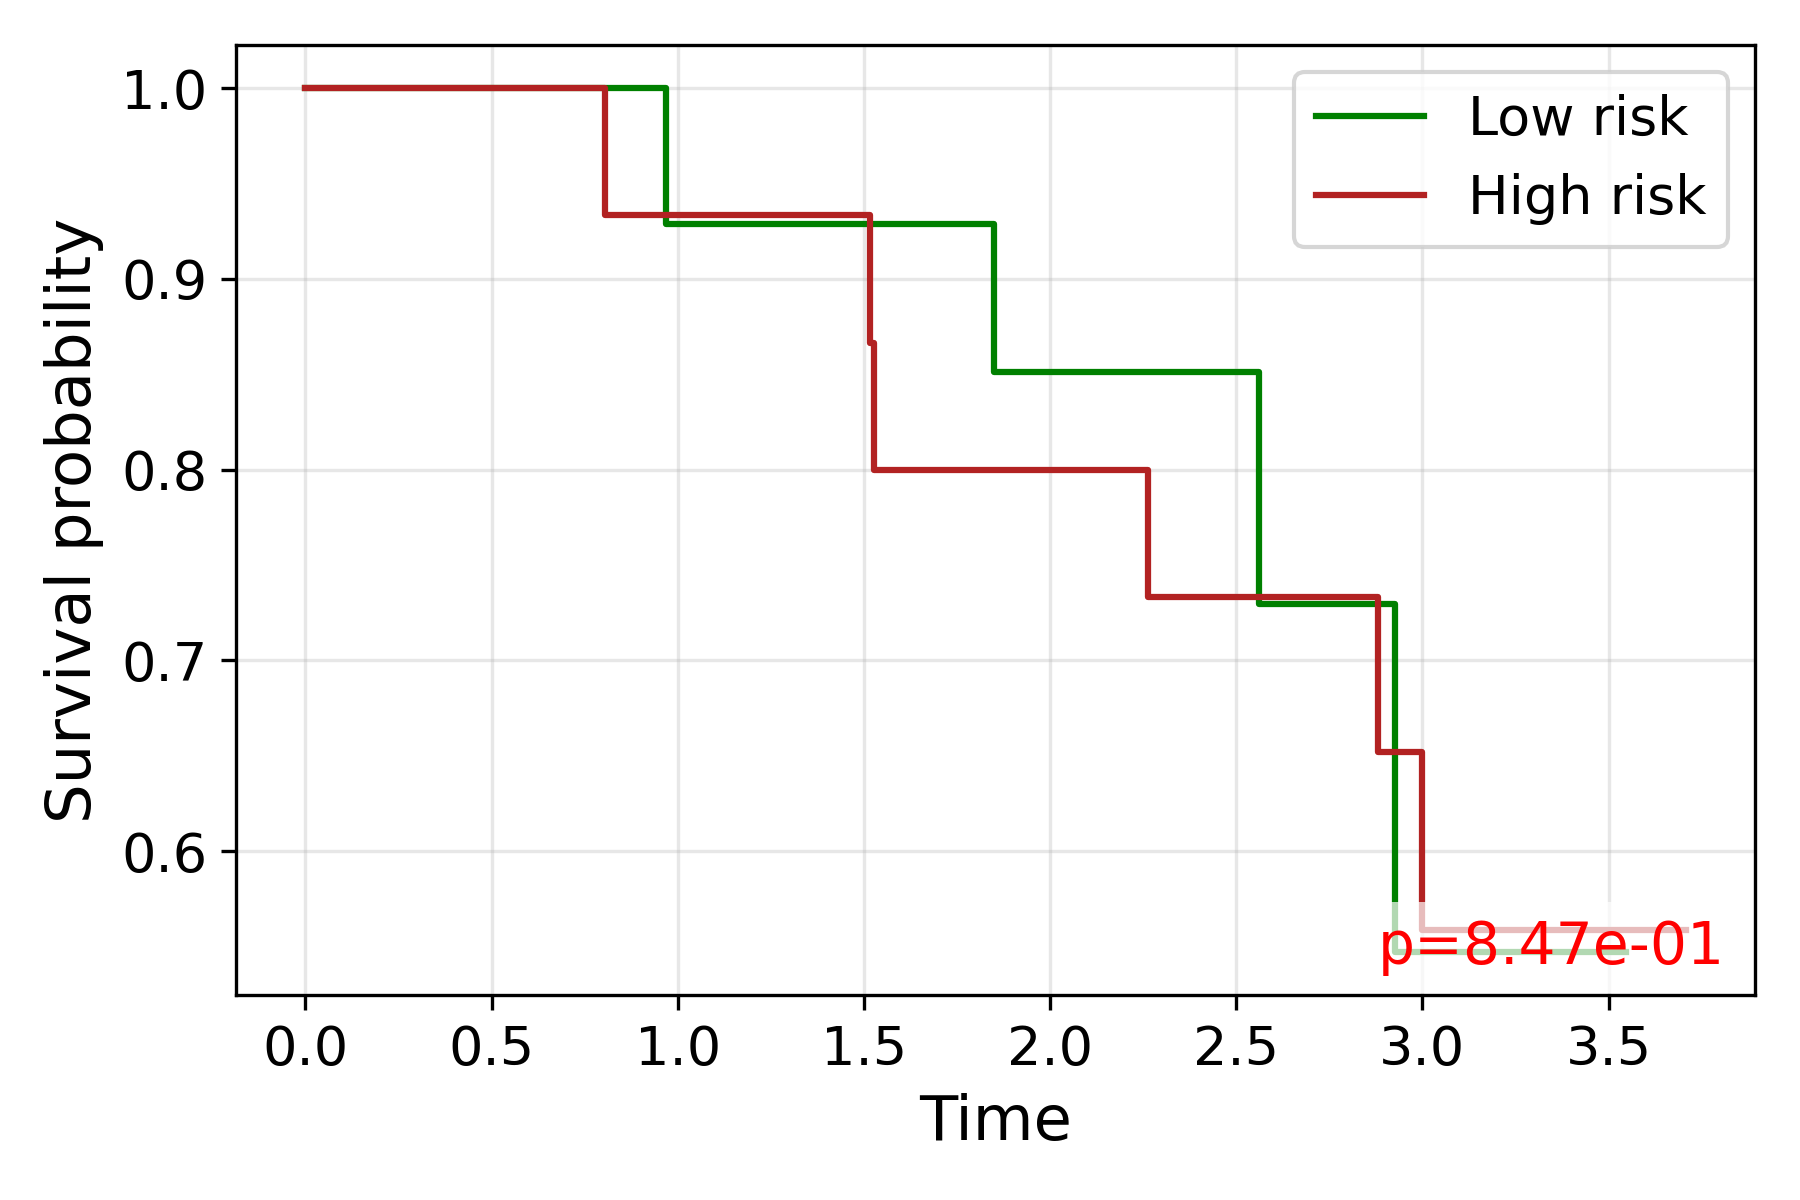

The table this chart was drawn from, first rows:
time, S_low, S_high
0.0, 1.0, 1.0
0.8055, , 0.9333
0.9676, 0.9286, 
1.516, , 0.8667
1.528, , 0.8
1.813, 0.9286, 
1.849, 0.8512, 
2.23, 0.8512, 
2.262, , 0.7333
2.28, , 0.7333
2.312, 0.8512, 
2.362, 0.8512, 
2.374, , 0.7333
2.463, 0.8512, 
2.562, 0.7296, 
2.751, 0.7296, 
2.774, 0.7296, 
2.882, , 0.6519
2.926, 0.5472, 
2.976, , 0.6519
2.998, , 0.5587
3.016, , 0.5587
3.053, , 0.5587
3.347, , 0.5587
3.356, 0.5472, 
3.398, , 0.5587
3.414, , 0.5587
3.501, 0.5472, 
3.546, 0.5472, 
3.708, , 0.5587
